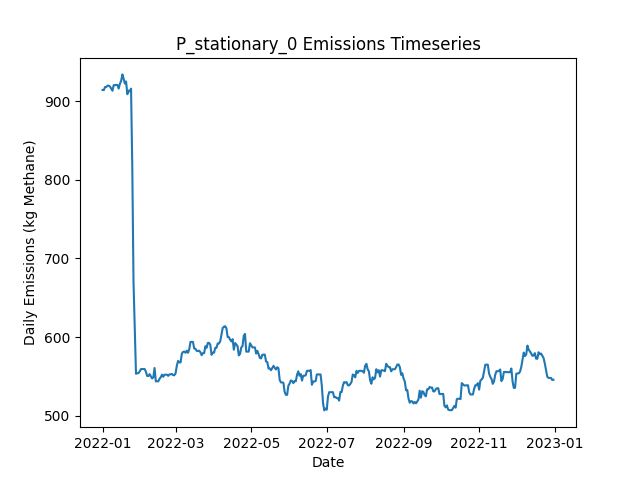

Values plotted in this chart, from the file beside it:
Date, Daily Emissions (Kg Methane), Daily Mitigable Emissions (Kg Methane), Daily Non-Mitigable Emissions (Kg Methan…, Daily Cost ($), Active Leaks, New Leaks, Leaks Repaired, Leaks Naturally Repaired, Leaks Tagged, Daily Repair Cost ($), Daily Natural Repair Cost ($), stationary_mdl_high Deployment Cost ($), stationary_mdl_high Sites flagged for Fo…, stationary_mdl_high Leaks tagged for rep…, stationary_mdl_high Sites Visited, stationary_mdl_high Travel Time (Minutes…, stationary_mdl_high Survey Time (Minutes…, OGI_FU_mdl_high Deployment Cost ($), OGI_FU_mdl_high Sites flagged for Follow…, OGI_FU_mdl_high Leaks tagged for repair, OGI_FU_mdl_high Sites Visited, OGI_FU_mdl_high Travel Time (Minutes), OGI_FU_mdl_high Survey Time (Minutes)
2022-01-01, 914.5, 654, 260.5, 6030, 329, 330, 0, 1, 0.00000, 0.00000, 200, 6030, 0, , 10, 0, 0, 0.00000, , 0, 0, 0, 0
2022-01-02, 914.3, 653.8, 260.5, 30, 328, 0, 0, 1, 0.00000, 0.00000, 200, 30, 0, , 10, 0, 0, 0.00000, , 0, 0, 0, 0
2022-01-03, 918.2, 653.8, 264.4, 30, 330, 2, 0, 0, 0.00000, 0.00000, 0.00000, 30, 0, , 10, 0, 0, 0.00000, , 0, 0, 0, 0
2022-01-04, 918.2, 653.8, 264.4, 30, 330, 0, 0, 0, 0.00000, 0.00000, 0.00000, 30, 0, , 10, 0, 0, 0.00000, , 0, 0, 0, 0
2022-01-05, 920, 653.6, 266.4, 30, 330, 1, 0, 1, 0.00000, 0.00000, 200, 30, 0, , 10, 0, 0, 0.00000, , 0, 0, 0, 0
2022-01-06, 920, 653.6, 266.4, 30, 330, 0, 0, 0, 0.00000, 0.00000, 0.00000, 30, 0, , 10, 0, 0, 0.00000, , 0, 0, 0, 0
2022-01-07, 918.9, 652, 266.8, 30, 329, 1, 0, 1, 0.00000, 0.00000, 200, 30, 0, , 10, 0, 0, 0.00000, , 0, 0, 0, 0
2022-01-08, 916.2, 649.3, 266.8, 30, 328, 1, 0, 1, 0.00000, 0.00000, 200, 30, 0, , 10, 0, 0, 0.00000, , 0, 0, 0, 0
2022-01-09, 913.5, 646.7, 266.8, 30, 327, 0, 0, 1, 0.00000, 0.00000, 200, 30, 0, , 10, 0, 0, 0.00000, , 0, 0, 0, 0
2022-01-10, 920.6, 653.8, 266.8, 1030, 331, 4, 0, 0, 25, 0.00000, 0.00000, 30, 10, , 10, 0, 0, 1000, , 25, 3, 120, 360
2022-01-11, 920.6, 653.8, 266.8, 1030, 331, 0, 0, 0, 35, 0.00000, 0.00000, 30, 0, , 10, 0, 0, 1000, , 35, 3, 120, 360
2022-01-12, 920.9, 654, 266.8, 1030, 332, 1, 0, 0, 15, 0.00000, 0.00000, 30, 0, , 10, 0, 0, 1000, , 15, 3, 120, 360
2022-01-13, 920.9, 654, 266.8, 530, 332, 0, 0, 0, 12, 0.00000, 0.00000, 30, 0, , 10, 0, 0, 500, , 12, 1, 30, 120
2022-01-14, 916.2, 651.4, 264.9, 30, 330, 0, 0, 1, 0.00000, 0.00000, 200, 30, 0, , 10, 0, 0, 0.00000, , 0, 0, 0, 0
2022-01-15, 922.2, 657.4, 264.9, 30, 333, 4, 0, 1, 0.00000, 0.00000, 200, 30, 0, , 10, 0, 0, 0.00000, , 0, 0, 0, 0
2022-01-16, 926, 660.7, 265.3, 30, 334, 2, 0, 1, 0.00000, 0.00000, 200, 30, 0, , 10, 0, 0, 0.00000, , 0, 0, 0, 0
2022-01-17, 934.3, 660.7, 273.6, 30, 335, 2, 0, 1, 0.00000, 0.00000, 200, 30, 0, , 10, 0, 0, 0.00000, , 0, 0, 0, 0
2022-01-18, 929, 655.4, 273.6, 30, 333, 0, 0, 2, 0.00000, 0.00000, 400, 30, 0, , 10, 0, 0, 0.00000, , 0, 0, 0, 0
2022-01-19, 922.7, 658.1, 264.6, 1030, 332, 1, 0, 0, 24, 0.00000, 0.00000, 30, 10, , 10, 0, 0, 1000, , 24, 3, 120, 360
2022-01-20, 925.3, 658.1, 267.3, 1030, 334, 2, 0, 0, 35, 0.00000, 0.00000, 30, 0, , 10, 0, 0, 1000, , 35, 3, 120, 360
2022-01-21, 909, 658.3, 250.7, 1030, 333, 1, 0, 0, 17, 0.00000, 0.00000, 30, 0, , 10, 0, 0, 1000, , 17, 3, 120, 360
2022-01-22, 913.7, 663, 250.7, 530, 335, 2, 0, 0, 12, 0.00000, 0.00000, 30, 0, , 10, 0, 0, 500, , 12, 1, 30, 120
2022-01-23, 912.6, 663, 249.7, 30, 336, 2, 0, 0, 0.00000, 0.00000, 0.00000, 30, 0, , 10, 0, 0, 0.00000, , 0, 0, 0, 0
2022-01-24, 916.3, 668.6, 247.7, 30, 335, 1, 0, 1, 0.00000, 0.00000, 200, 30, 0, , 10, 0, 0, 0.00000, , 0, 0, 0, 0
2022-01-25, 817.5, 569.8, 247.7, 3630, 317, 2, 18, 1, 0.00000, 3600, 200, 30, 0, , 10, 0, 0, 0.00000, , 0, 0, 0, 0
2022-01-26, 669.8, 424.1, 245.7, 5630, 289, 1, 28, 0, 0.00000, 5600, 0.00000, 30, 0, , 10, 0, 0, 0.00000, , 0, 0, 0, 0
2022-01-27, 614, 368.2, 245.7, 2030, 281, 2, 10, 0, 0.00000, 2000, 0.00000, 30, 0, , 10, 0, 0, 0.00000, , 0, 0, 0, 0
2022-01-28, 553.2, 307.5, 245.7, 3030, 271, 0, 10, 0, 8, 2000, 0.00000, 30, 10, , 10, 0, 0, 1000, , 8, 3, 120, 360
2022-01-29, 553.9, 310.1, 243.7, 1030, 271, 1, 0, 0, 11, 0.00000, 0.00000, 30, 0, , 10, 0, 0, 1000, , 11, 3, 120, 360
2022-01-30, 554.1, 310.4, 243.7, 1030, 272, 2, 0, 1, 7, 0.00000, 200, 30, 0, , 10, 0, 0, 1000, , 7, 3, 120, 360
2022-01-31, 556.1, 310.4, 245.7, 530, 273, 1, 0, 0, 2, 0.00000, 0.00000, 30, 0, , 10, 0, 0, 500, , 2, 1, 30, 120
2022-02-01, 559.2, 313.1, 246.2, 30, 275, 2, 0, 0, 0.00000, 0.00000, 0.00000, 30, 0, , 10, 0, 0, 0.00000, , 0, 0, 0, 0
2022-02-02, 559.2, 313.1, 246.2, 30, 275, 0, 0, 0, 0.00000, 0.00000, 0.00000, 30, 0, , 10, 0, 0, 0.00000, , 0, 0, 0, 0
2022-02-03, 559.2, 313.1, 246.2, 30, 275, 0, 0, 0, 0.00000, 0.00000, 0.00000, 30, 0, , 10, 0, 0, 0.00000, , 0, 0, 0, 0
2022-02-04, 559.2, 313.1, 246.2, 30, 275, 0, 0, 0, 0.00000, 0.00000, 0.00000, 30, 0, , 10, 0, 0, 0.00000, , 0, 0, 0, 0
2022-02-05, 555.9, 309.7, 246.2, 230, 275, 1, 1, 0, 0.00000, 200, 0.00000, 30, 0, , 10, 0, 0, 0.00000, , 0, 0, 0, 0
2022-02-06, 550.5, 304.3, 246.2, 1030, 273, 0, 0, 2, 8, 0.00000, 400, 30, 10, , 10, 0, 0, 1000, , 8, 3, 120, 360
2022-02-07, 550.3, 304.1, 246.2, 1030, 272, 0, 0, 1, 11, 0.00000, 200, 30, 0, , 10, 0, 0, 1000, , 11, 3, 120, 360
2022-02-08, 552.8, 308.6, 244.2, 1030, 272, 1, 0, 0, 6, 0.00000, 0.00000, 30, 0, , 10, 0, 0, 1000, , 6, 3, 120, 360
2022-02-09, 550.1, 308.6, 241.5, 530, 270, 0, 0, 0, 2, 0.00000, 0.00000, 30, 0, , 10, 0, 0, 500, , 2, 1, 30, 120
2022-02-10, 547.2, 305.7, 241.5, 30, 268, 0, 0, 2, 0.00000, 0.00000, 400, 30, 0, , 10, 0, 0, 0.00000, , 0, 0, 0, 0
2022-02-11, 548.8, 305.7, 243.1, 30, 268, 1, 0, 0, 0.00000, 0.00000, 0.00000, 30, 0, , 10, 0, 0, 0.00000, , 0, 0, 0, 0
2022-02-12, 560.6, 308.6, 252, 30, 271, 3, 0, 0, 0.00000, 0.00000, 0.00000, 30, 0, , 10, 0, 0, 0.00000, , 0, 0, 0, 0
2022-02-13, 543.6, 291.4, 252.2, 630, 269, 1, 3, 0, 0.00000, 600, 0.00000, 30, 0, , 10, 0, 0, 0.00000, , 0, 0, 0, 0
2022-02-14, 543.6, 291.4, 252.2, 30, 269, 0, 0, 0, 0.00000, 0.00000, 0.00000, 30, 0, , 10, 0, 0, 0.00000, , 0, 0, 0, 0
2022-02-15, 543.6, 291.4, 252.2, 1030, 269, 0, 0, 0, 8, 0.00000, 0.00000, 30, 10, , 10, 0, 0, 1000, , 8, 3, 120, 360
2022-02-16, 546.7, 292.9, 253.8, 1030, 270, 2, 0, 0, 9, 0.00000, 0.00000, 30, 0, , 10, 0, 0, 1000, , 9, 3, 120, 360
2022-02-17, 548.9, 295.6, 253.3, 1030, 270, 1, 0, 0, 6, 0.00000, 0.00000, 30, 0, , 10, 0, 0, 1000, , 6, 3, 120, 360
2022-02-18, 552.1, 298.8, 253.3, 530, 272, 2, 0, 0, 2, 0.00000, 0.00000, 30, 0, , 10, 0, 0, 500, , 2, 1, 30, 120
2022-02-19, 549.4, 296.1, 253.3, 30, 271, 0, 0, 1, 0.00000, 0.00000, 200, 30, 0, , 10, 0, 0, 0.00000, , 0, 0, 0, 0
2022-02-20, 552.1, 298.8, 253.3, 30, 272, 1, 0, 0, 0.00000, 0.00000, 0.00000, 30, 0, , 10, 0, 0, 0.00000, , 0, 0, 0, 0
2022-02-21, 552.1, 298.8, 253.3, 30, 272, 0, 0, 0, 0.00000, 0.00000, 0.00000, 30, 0, , 10, 0, 0, 0.00000, , 0, 0, 0, 0
2022-02-22, 552.1, 298.8, 253.3, 30, 272, 0, 0, 0, 0.00000, 0.00000, 0.00000, 30, 0, , 10, 0, 0, 0.00000, , 0, 0, 0, 0
2022-02-23, 550.5, 299.2, 251.3, 30, 272, 1, 0, 0, 0.00000, 0.00000, 0.00000, 30, 0, , 10, 0, 0, 0.00000, , 0, 0, 0, 0
2022-02-24, 552.5, 299.2, 253.3, 1030, 273, 1, 0, 0, 9, 0.00000, 0.00000, 30, 10, , 10, 0, 0, 1000, , 9, 3, 120, 360
2022-02-25, 552.5, 299.2, 253.3, 1030, 273, 0, 0, 0, 9, 0.00000, 0.00000, 30, 0, , 10, 0, 0, 1000, , 9, 3, 120, 360
2022-02-26, 553, 299.6, 253.3, 1030, 274, 2, 0, 1, 6, 0.00000, 200, 30, 0, , 10, 0, 0, 1000, , 6, 3, 120, 360
2022-02-27, 551.4, 298.1, 253.3, 530, 273, 1, 0, 1, 2, 0.00000, 200, 30, 0, , 10, 0, 0, 500, , 2, 1, 30, 120
2022-02-28, 551.4, 298.1, 253.3, 30, 273, 0, 0, 0, 0.00000, 0.00000, 0.00000, 30, 0, , 10, 0, 0, 0.00000, , 0, 0, 0, 0
2022-03-01, 554.1, 300.8, 253.3, 30, 274, 1, 0, 0, 0.00000, 0.00000, 0.00000, 30, 0, , 10, 0, 0, 0.00000, , 0, 0, 0, 0
... 305 more rows
